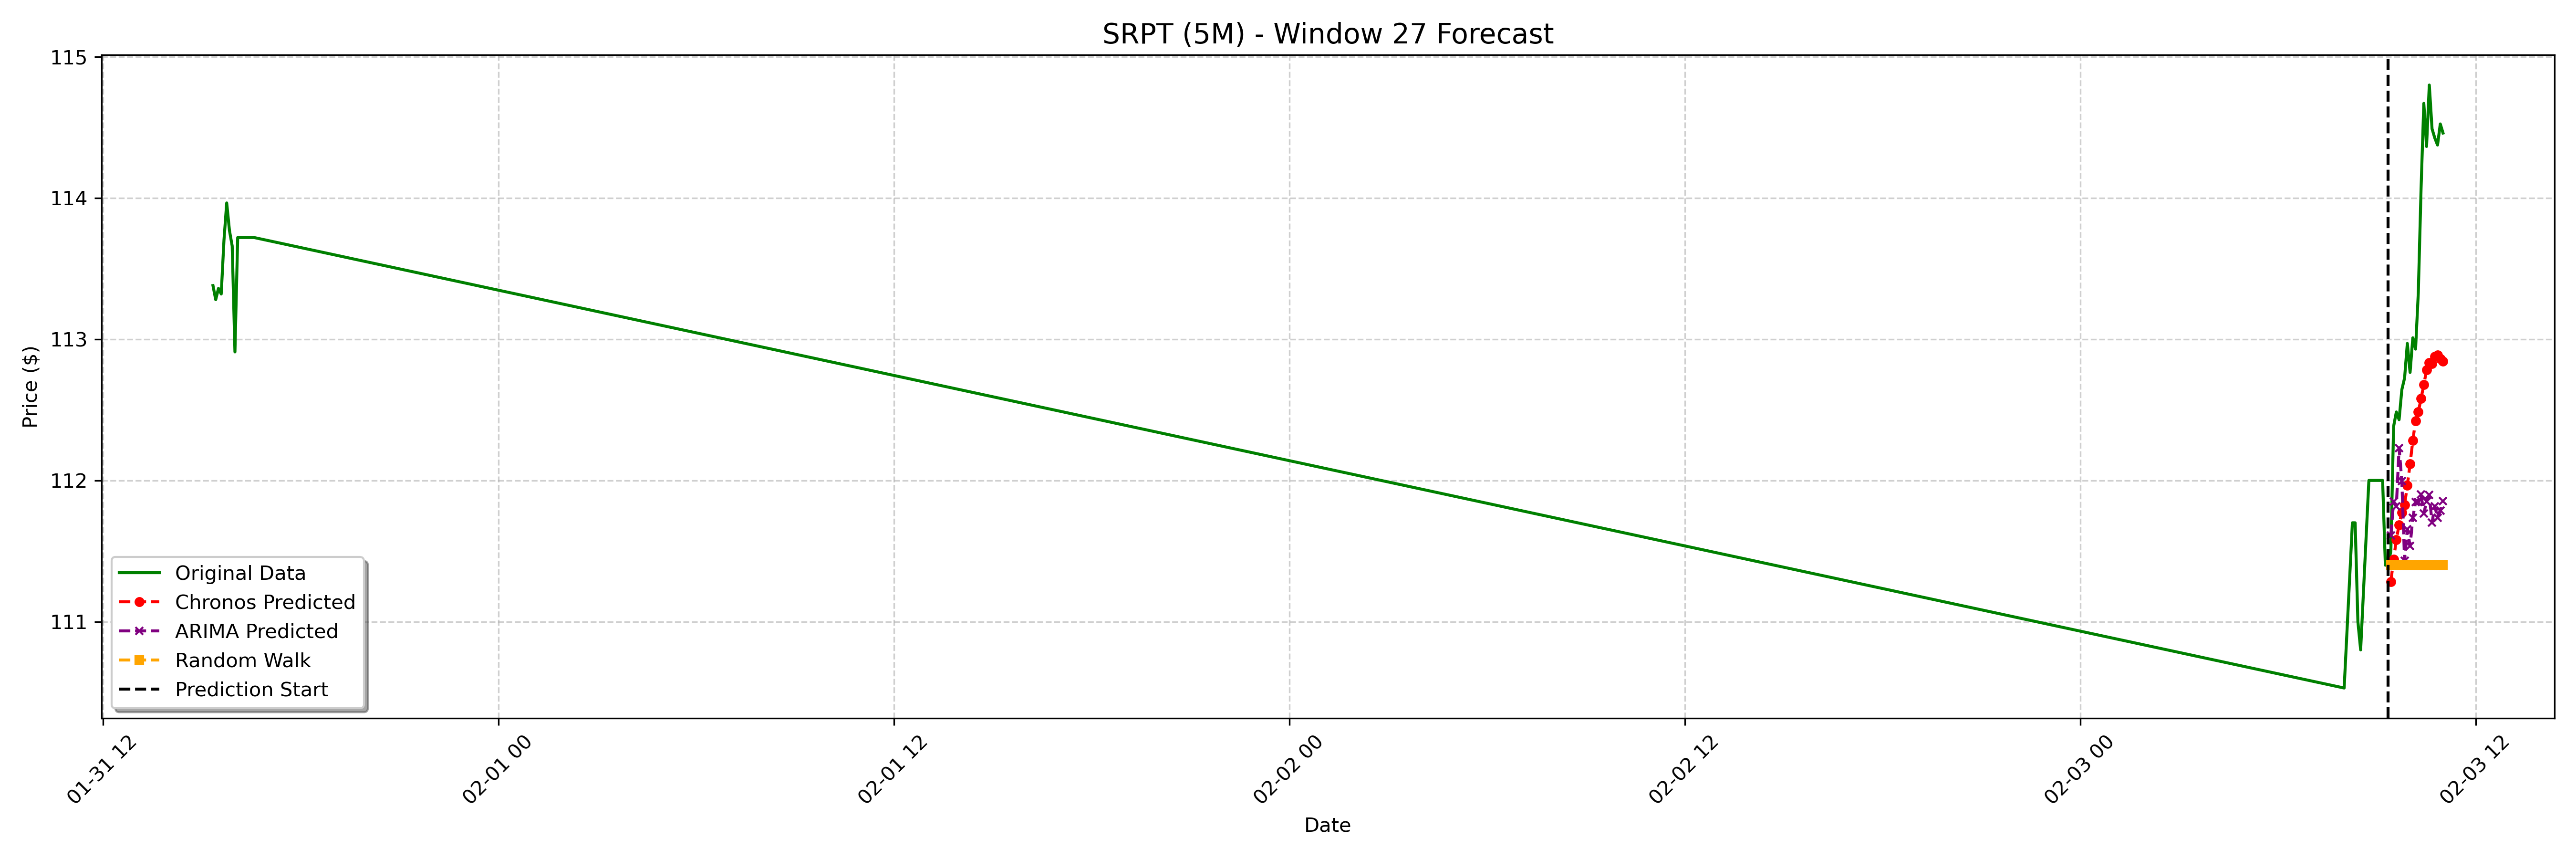

Source data for this figure (header and first rows):
date, actual, chronos_forecast, arima_forecast, random_walk_forecast
2025-02-03 09:25:00-05:00, 111.5, 111.3, 111.6, 111.4
2025-02-03 09:30:00-05:00, 112.4, 111.4, 111.9, 111.4
2025-02-03 09:35:00-05:00, 112.5, 111.6, 111.8, 111.4
2025-02-03 09:40:00-05:00, 112.4, 111.7, 112.2, 111.4
2025-02-03 09:45:00-05:00, 112.6, 111.8, 112, 111.4
2025-02-03 09:50:00-05:00, 112.7, 111.8, 111.4, 111.4
2025-02-03 09:55:00-05:00, 113, 112, 111.7, 111.4
2025-02-03 10:00:00-05:00, 112.8, 112.1, 111.5, 111.4
2025-02-03 10:05:00-05:00, 113, 112.3, 111.7, 111.4
2025-02-03 10:10:00-05:00, 112.9, 112.4, 111.8, 111.4
2025-02-03 10:15:00-05:00, 113.3, 112.5, 111.8, 111.4
2025-02-03 10:20:00-05:00, 114.1, 112.6, 111.9, 111.4
2025-02-03 10:25:00-05:00, 114.7, 112.7, 111.8, 111.4
2025-02-03 10:30:00-05:00, 114.4, 112.8, 111.9, 111.4
2025-02-03 10:35:00-05:00, 114.8, 112.8, 111.9, 111.4
2025-02-03 10:40:00-05:00, 114.5, 112.8, 111.7, 111.4
2025-02-03 10:45:00-05:00, 114.4, 112.9, 111.8, 111.4
2025-02-03 10:50:00-05:00, 114.4, 112.9, 111.7, 111.4
2025-02-03 10:55:00-05:00, 114.5, 112.9, 111.8, 111.4
2025-02-03 11:00:00-05:00, 114.5, 112.8, 111.9, 111.4
